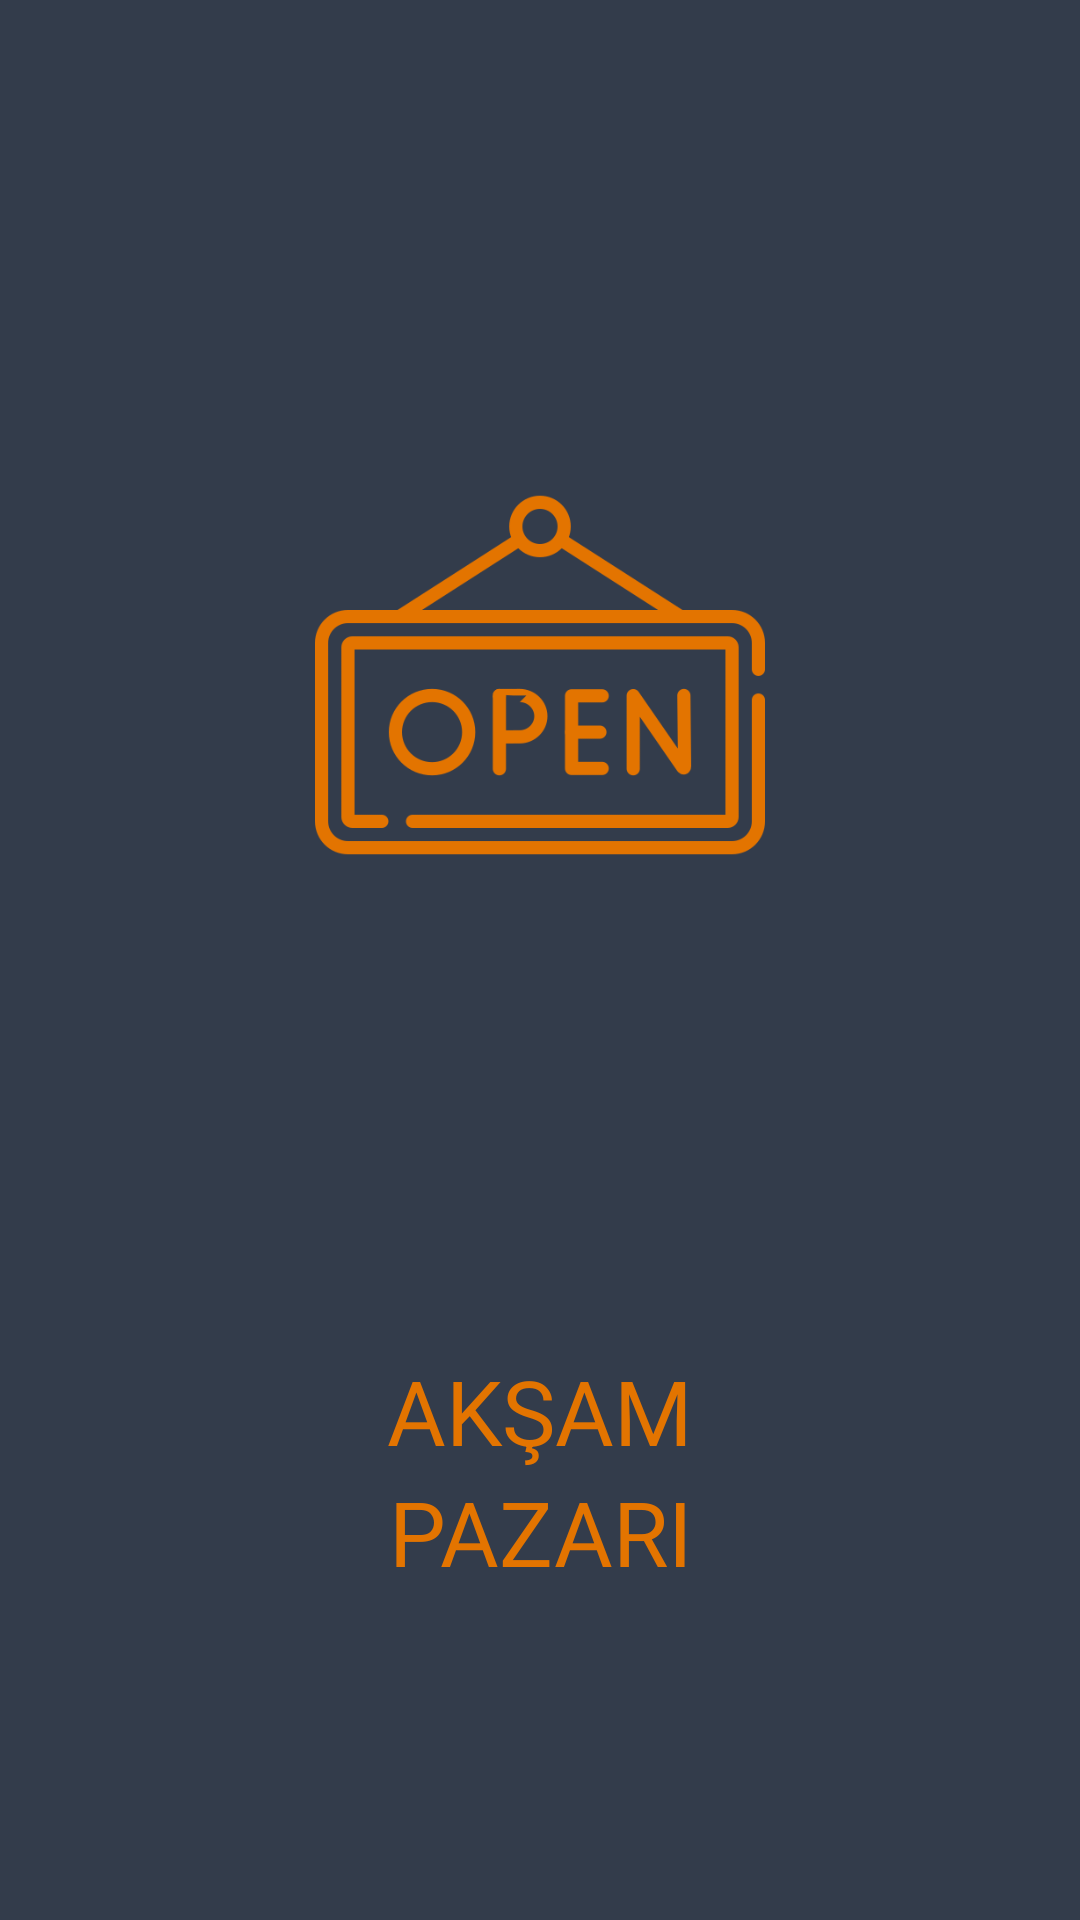

Produce the Android XML layout that renders to this screen, including the resource entries it uses.
<!-- AndroidManifest.xml: application theme Theme.AksamPazari -->
<!-- res/layout/fragment_splash.xml -->
<?xml version="1.0" encoding="utf-8"?>
<androidx.constraintlayout.widget.ConstraintLayout xmlns:android="http://schemas.android.com/apk/res/android"
    xmlns:app="http://schemas.android.com/apk/res-auto"
    xmlns:tools="http://schemas.android.com/tools"
    android:id="@+id/main"
    android:layout_width="match_parent"
    android:layout_height="match_parent"
    android:background="@color/first_blue"
    tools:context=".presentation.splash.SplashFragment">

    <ImageView
        android:id="@+id/imageView"
        android:layout_width="150dp"
        android:layout_height="150dp"
        android:layout_marginTop="150dp"
        android:background="@drawable/open_sign"
        android:contentDescription="splash png"
        app:layout_constraintEnd_toEndOf="parent"
        app:layout_constraintStart_toStartOf="parent"
        app:layout_constraintTop_toTopOf="parent"
        tools:ignore="HardcodedText" />

    <TextView
        android:id="@+id/tv_bazaar"
        android:layout_width="wrap_content"
        android:layout_height="wrap_content"
        android:layout_marginTop="150dp"
        android:fontFamily="@font/exo_bold"
        android:text="@string/night"
        android:textColor="@color/app_orange"
        android:textSize="30sp"
        app:layout_constraintEnd_toEndOf="@+id/imageView"
        app:layout_constraintStart_toStartOf="@+id/imageView"
        app:layout_constraintTop_toBottomOf="@+id/imageView" />

    <TextView
        android:layout_width="wrap_content"
        android:layout_height="wrap_content"
        android:fontFamily="@font/exo_bold"
        android:text="@string/bazaar_splash"
        android:textColor="@color/app_orange"
        android:textSize="30sp"
        app:layout_constraintEnd_toEndOf="@+id/tv_bazaar"
        app:layout_constraintStart_toStartOf="@+id/tv_bazaar"
        app:layout_constraintTop_toBottomOf="@+id/tv_bazaar" />
</androidx.constraintlayout.widget.ConstraintLayout>
<!-- resources referenced by this layout -->
<resources>
  <color name="app_orange">#E37400</color>
  <color name="first_blue">#333C4B</color>
  <!-- drawable open_sign: png bitmap (drawable, 18452 bytes) -->
  <string name="bazaar_splash">PAZARI</string>
  <string name="night">AKŞAM</string>
  <style name="Theme.AksamPazari" parent="Base.Theme.AksamPazari">
          <item name="android:textColorPrimary">@color/white</item>
      </style>
  <style name="Base.Theme.AksamPazari" parent="Theme.Material3.DayNight.NoActionBar">
          <item name="colorPrimary">#333C4B</item>
      </style>
  <color name="white">#FFFFFFFF</color>
</resources>
